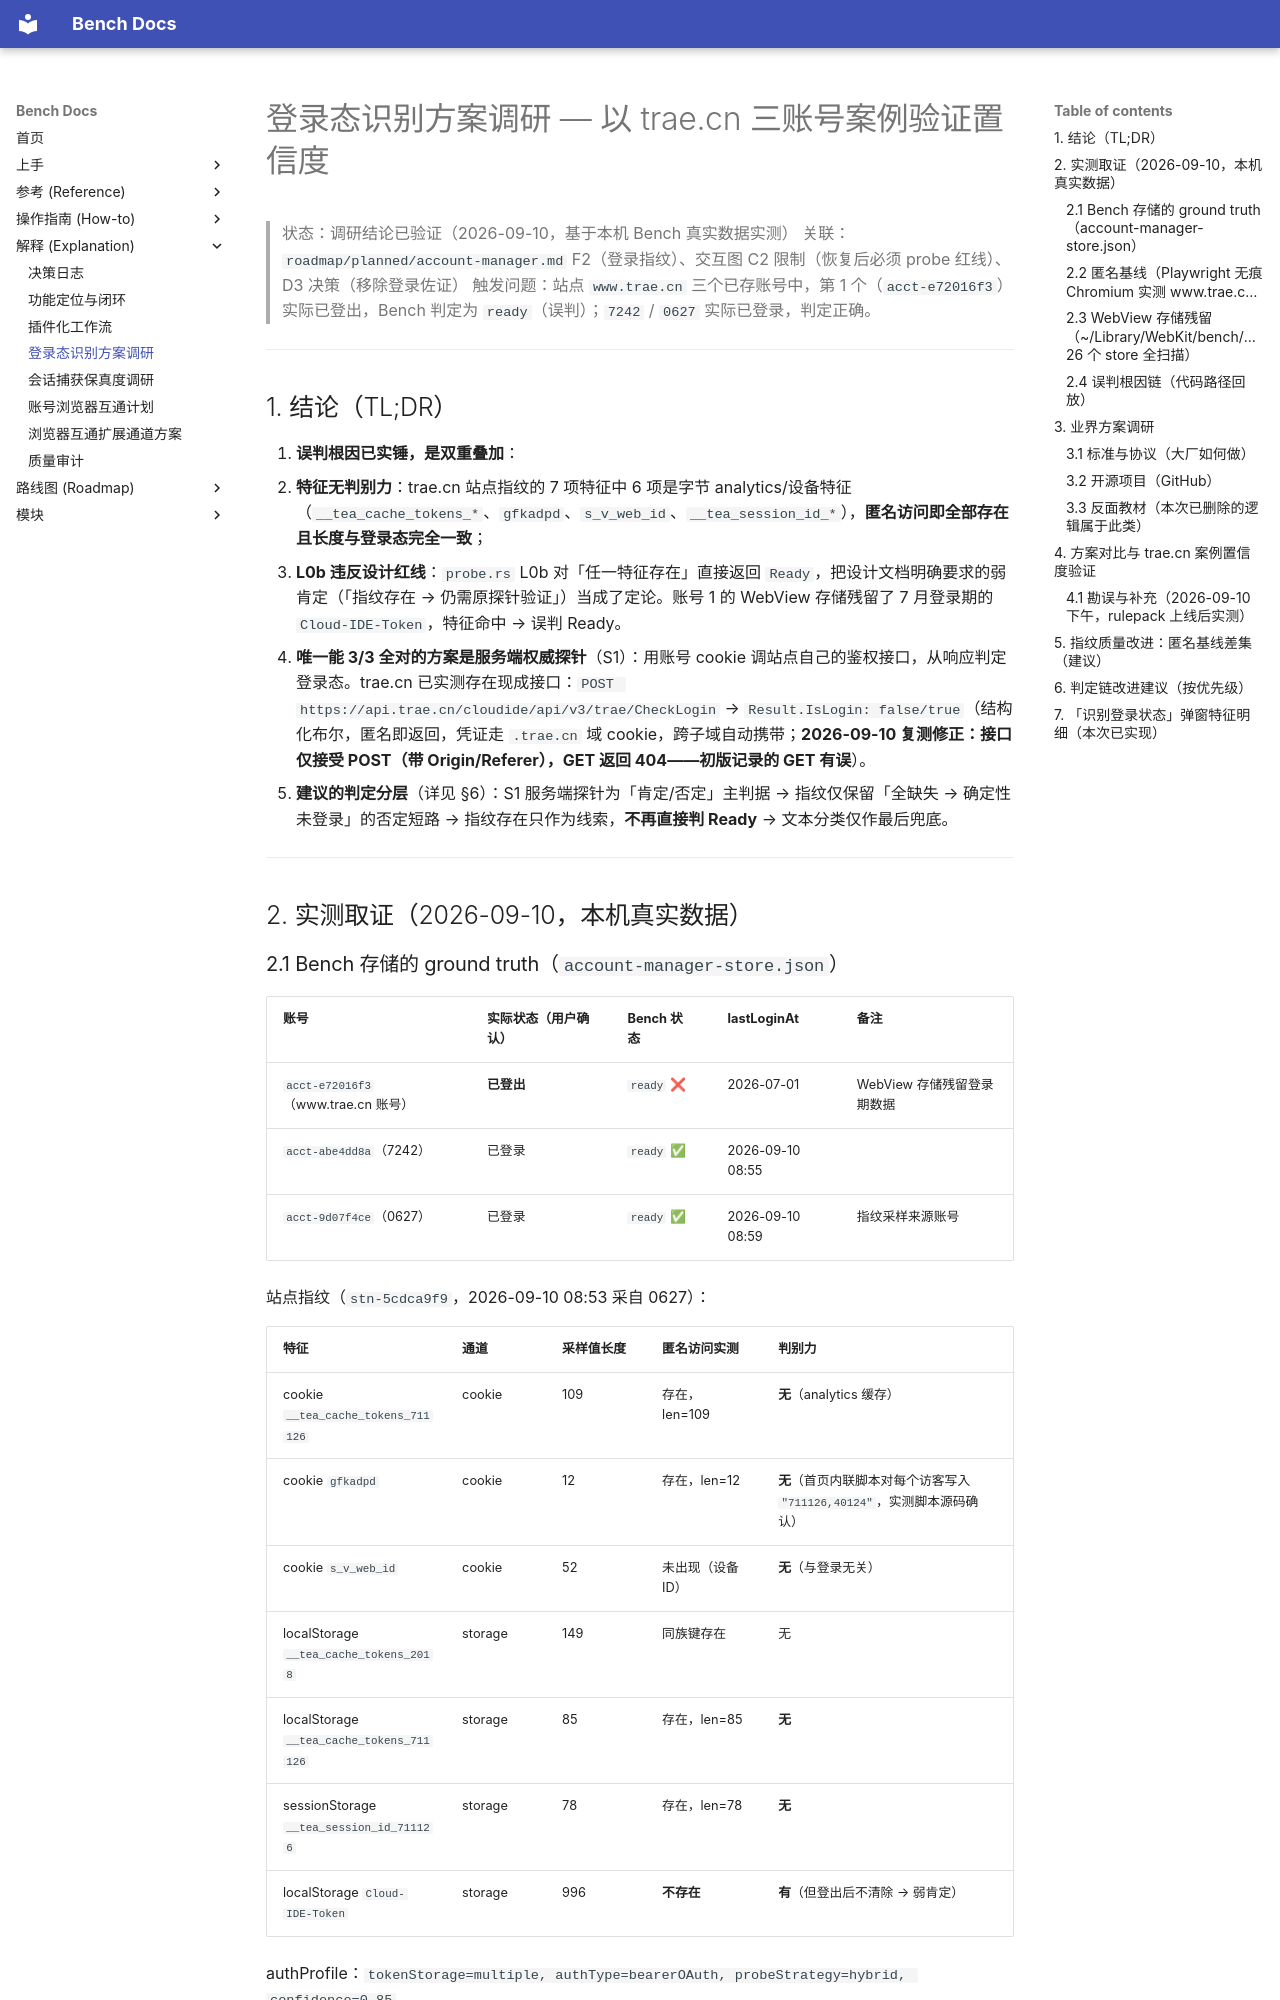

repository: indredK/bench · page: explanation/login-state-detection-research/index.html · generator: mkdocs

# 登录态识别方案调研 — 以 trae.cn 三账号案例验证置信度

> 状态：调研结论已验证（2026-09-10，基于本机 Bench 真实数据实测）
> 关联：`roadmap/planned/account-manager.md` F2（登录指纹）、交互图 C2 限制（恢复后必须 probe 红线）、D3 决策（移除登录佐证）
> 触发问题：站点 `www.trae.cn` 三个已存账号中，第 1 个（`acct-e72016f3`）实际已登出，Bench 判定为 `ready`（误判）；`7242` / `0627` 实际已登录，判定正确。

---

## 1. 结论（TL;DR）

1. **误判根因已实锤，是双重叠加**：
   - **特征无判别力**：trae.cn 站点指纹的 7 项特征中 6 项是字节 analytics/设备特征（`__tea_cache_tokens_*`、`gfkadpd`、`s_v_web_id`、`__tea_session_id_*`），**匿名访问即全部存在且长度与登录态完全一致**；
   - **L0b 违反设计红线**：`probe.rs` L0b 对「任一特征存在」直接返回 `Ready`，把设计文档明确要求的弱肯定（「指纹存在 → 仍需原探针验证」）当成了定论。账号 1 的 WebView 存储残留了 7 月登录期的 `Cloud-IDE-Token`，特征命中 → 误判 Ready。
2. **唯一能 3/3 全对的方案是服务端权威探针**（S1）：用账号 cookie 调站点自己的鉴权接口，从响应判定登录态。trae.cn 已实测存在现成接口：`POST https://api.trae.cn/cloudide/api/v3/trae/CheckLogin` → `Result.IsLogin: false/true`（结构化布尔，匿名即返回，凭证走 `.trae.cn` 域 cookie，跨子域自动携带；**2026-09-10 复测修正：接口仅接受 POST（带 Origin/Referer），GET 返回 404——初版记录的 GET 有误**）。
3. **建议的判定分层**（详见 §6）：S1 服务端探针为「肯定/否定」主判据 → 指纹仅保留「全缺失 → 确定性未登录」的否定短路 → 指纹存在只作为线索，**不再直接判 Ready** → 文本分类仅作最后兜底。

---

## 2. 实测取证（2026-09-10，本机真实数据）

### 2.1 Bench 存储的 ground truth（`account-manager-store.json`）

| 账号                                | 实际状态（用户确认） | Bench 状态 | lastLoginAt      | 备注                       |
| ----------------------------------- | -------------------- | ---------- | ---------------- | -------------------------- |
| `acct-e72016f3`（www.trae.cn 账号） | **已登出**           | `ready` ❌ | 2026-07-01       | WebView 存储残留登录期数据 |
| `acct-abe4dd8a`（7242）             | 已登录               | `ready` ✅ | 2026-09-10 08:55 |                            |
| `acct-9d07f4ce`（0627）             | 已登录               | `ready` ✅ | 2026-09-10 08:59 | 指纹采样来源账号           |

站点指纹（`stn-5cdca9f9`，2026-09-10 08:53 采自 0627）：

| 特征                                     | 通道    | 采样值长度 | 匿名访问实测      | 判别力                                                                  |
| ---------------------------------------- | ------- | ---------- | ----------------- | ----------------------------------------------------------------------- |
| cookie `__tea_cache_tokens_711126`       | cookie  | 109        | 存在，len=109     | **无**（analytics 缓存）                                                |
| cookie `gfkadpd`                         | cookie  | 12         | 存在，len=12      | **无**（首页内联脚本对每个访客写入 `"711126,40124"`，实测脚本源码确认） |
| cookie `s_v_web_id`                      | cookie  | 52         | 未出现（设备 ID） | **无**（与登录无关）                                                    |
| localStorage `__tea_cache_tokens_2018`   | storage | 149        | 同族键存在        | 无                                                                      |
| localStorage `__tea_cache_tokens_711126` | storage | 85         | 存在，len=85      | **无**                                                                  |
| sessionStorage `__tea_session_id_711126` | storage | 78         | 存在，len=78      | **无**                                                                  |
| localStorage `Cloud-IDE-Token`           | storage | 996        | **不存在**        | **有**（但登出后不清除 → 弱肯定）                                       |

authProfile：`tokenStorage=multiple, authType=bearerOAuth, probeStrategy=hybrid, confidence=0.85`。

### 2.2 匿名基线（Playwright 无痕 Chromium 实测 www.trae.cn）

- 首页 `GET /`：**200，无 Set-Cookie，无重定向** → HTTP 探针对 SPA shell 无区分度；
- 匿名加载完成后：3 个 cookie（`gfkadpd`/`ttwid`/`__tea_cache_tokens_711126`）+ 7 个 localStorage 键 + 2 个 sessionStorage 键 —— **与指纹采样特征同名同长度**；
- 发现服务端鉴权接口：`api.trae.cn/cloudide/api/v3/trae/CheckLogin` 匿名返回 `200 + {"Result":{"IsLogin":false,...}}`，请求仅携带 `.trae.cn` 域 cookie（`ttwid` 等）。
